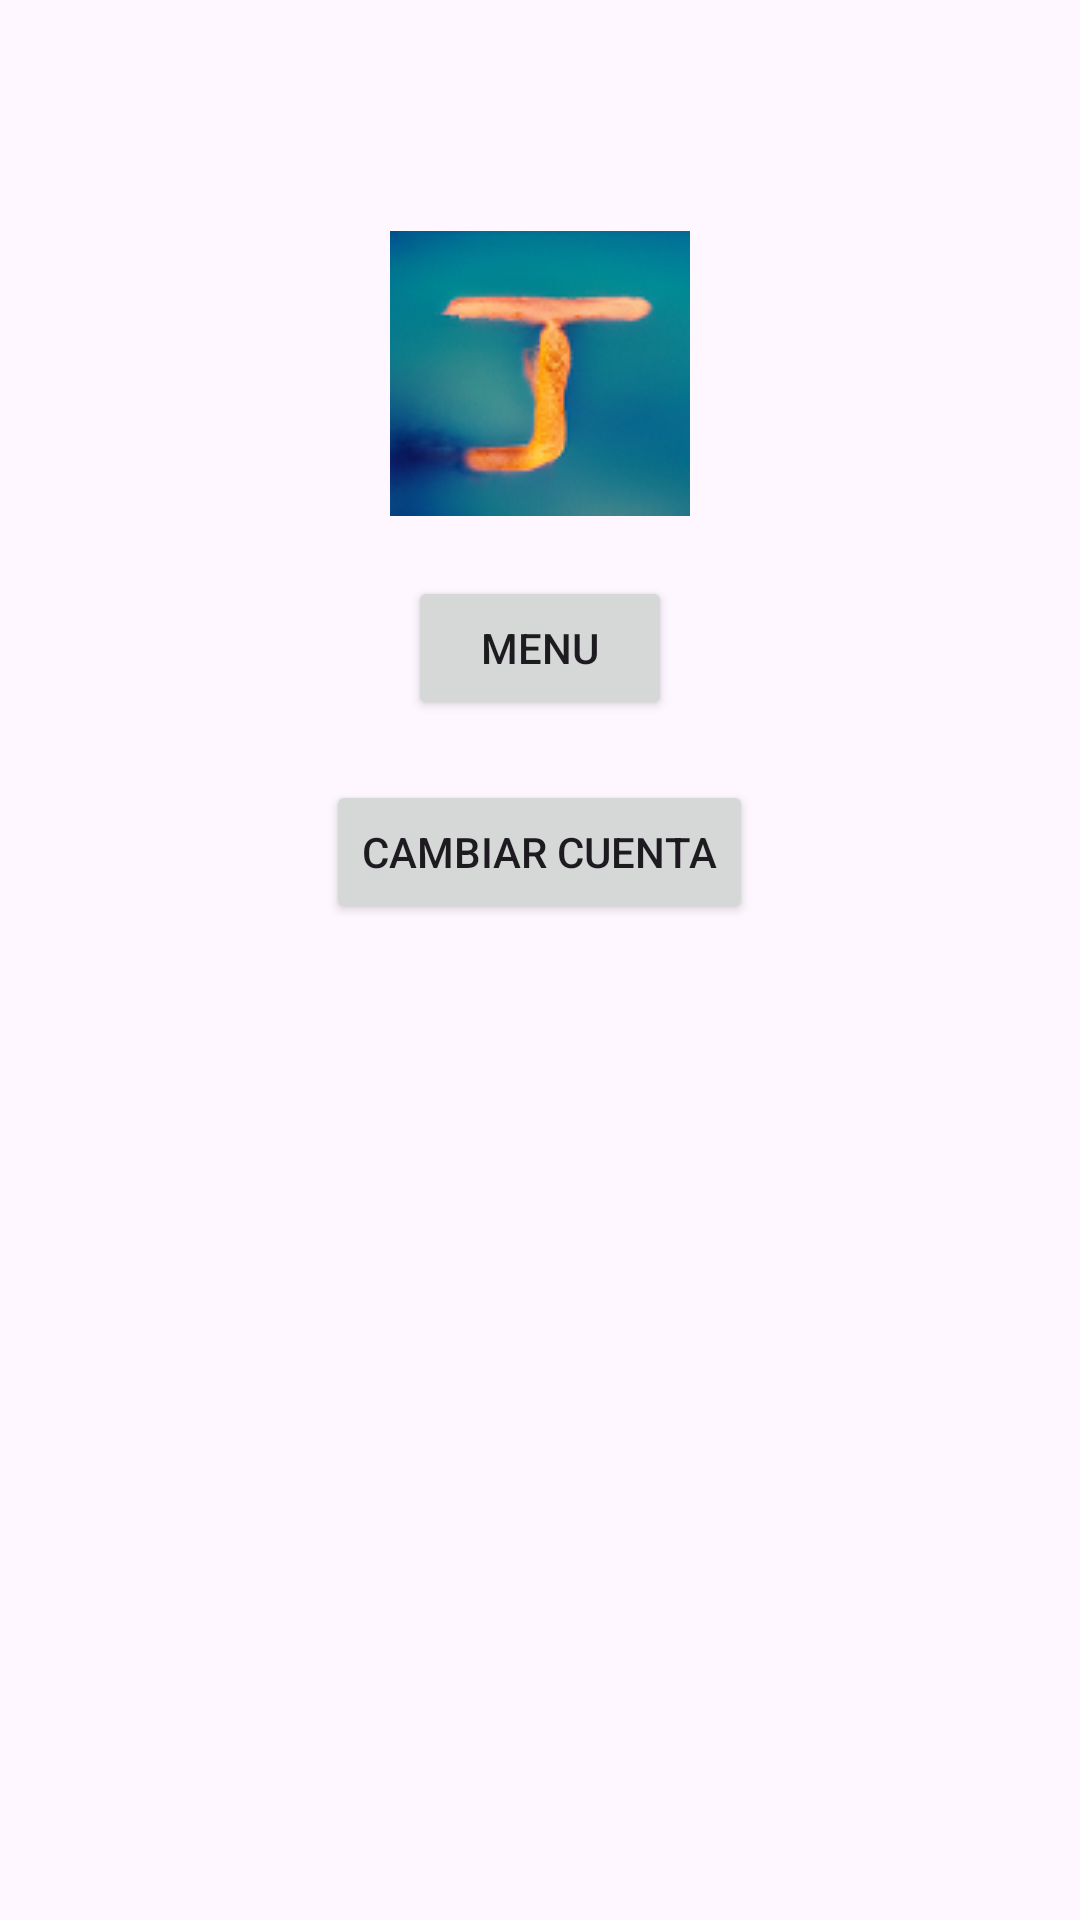

The Android layout XML behind this screen, and the referenced resources:
<!-- AndroidManifest.xml: application theme Theme.ReproductorDePeliculas2 -->
<!-- res/layout/activity_main3.xml -->
<?xml version="1.0" encoding="utf-8"?>
<RelativeLayout xmlns:android="http://schemas.android.com/apk/res/android"
    xmlns:app="http://schemas.android.com/apk/res-auto"
    xmlns:tools="http://schemas.android.com/tools"
    android:id="@+id/main"
    android:layout_width="match_parent"
    android:layout_height="match_parent"
    tools:context=".MainActivity2">
    <LinearLayout
        android:background="@drawable/tokisaki_kurumi"
        android:layout_width="match_parent"
        android:layout_height="match_parent"
        android:gravity="center"
        android:orientation="vertical">
    <TextView
            android:id="@+id/MostrarBienvenida"
            android:fontFamily="sans-serif-black"
            android:textSize="30sp"
            android:textColor="#FF99FF"
            android:layout_marginTop="-206dp"
            android:layout_width="wrap_content"
            android:layout_height="wrap_content"/>

        <ImageView
            android:id="@+id/splashImage"
            android:layout_width="wrap_content"
            android:layout_height="wrap_content"
            android:layout_marginTop="76dp"
            android:src="@drawable/logoje"
            />
        <Button
            android:id="@+id/Menu"
            android:layout_width="wrap_content"
            android:layout_height="wrap_content"
            android:text="Menu"
            android:layout_marginTop="20dp" />
        <Button
            android:id="@+id/Cambiar"
            android:layout_width="wrap_content"
            android:layout_height="wrap_content"
            android:text="Cambiar Cuenta"
            android:layout_marginTop="20dp"/>

    </LinearLayout>
</RelativeLayout>
<!-- resources referenced by this layout -->
<resources>
  <!-- drawable logoje: png bitmap (drawable, 18264 bytes) -->
  <style name="Theme.ReproductorDePeliculas2" parent="Base.Theme.ReproductorDePeliculas2" />
  <style name="Base.Theme.ReproductorDePeliculas2" parent="Theme.Material3.DayNight.NoActionBar">
          
          
      </style>
</resources>
